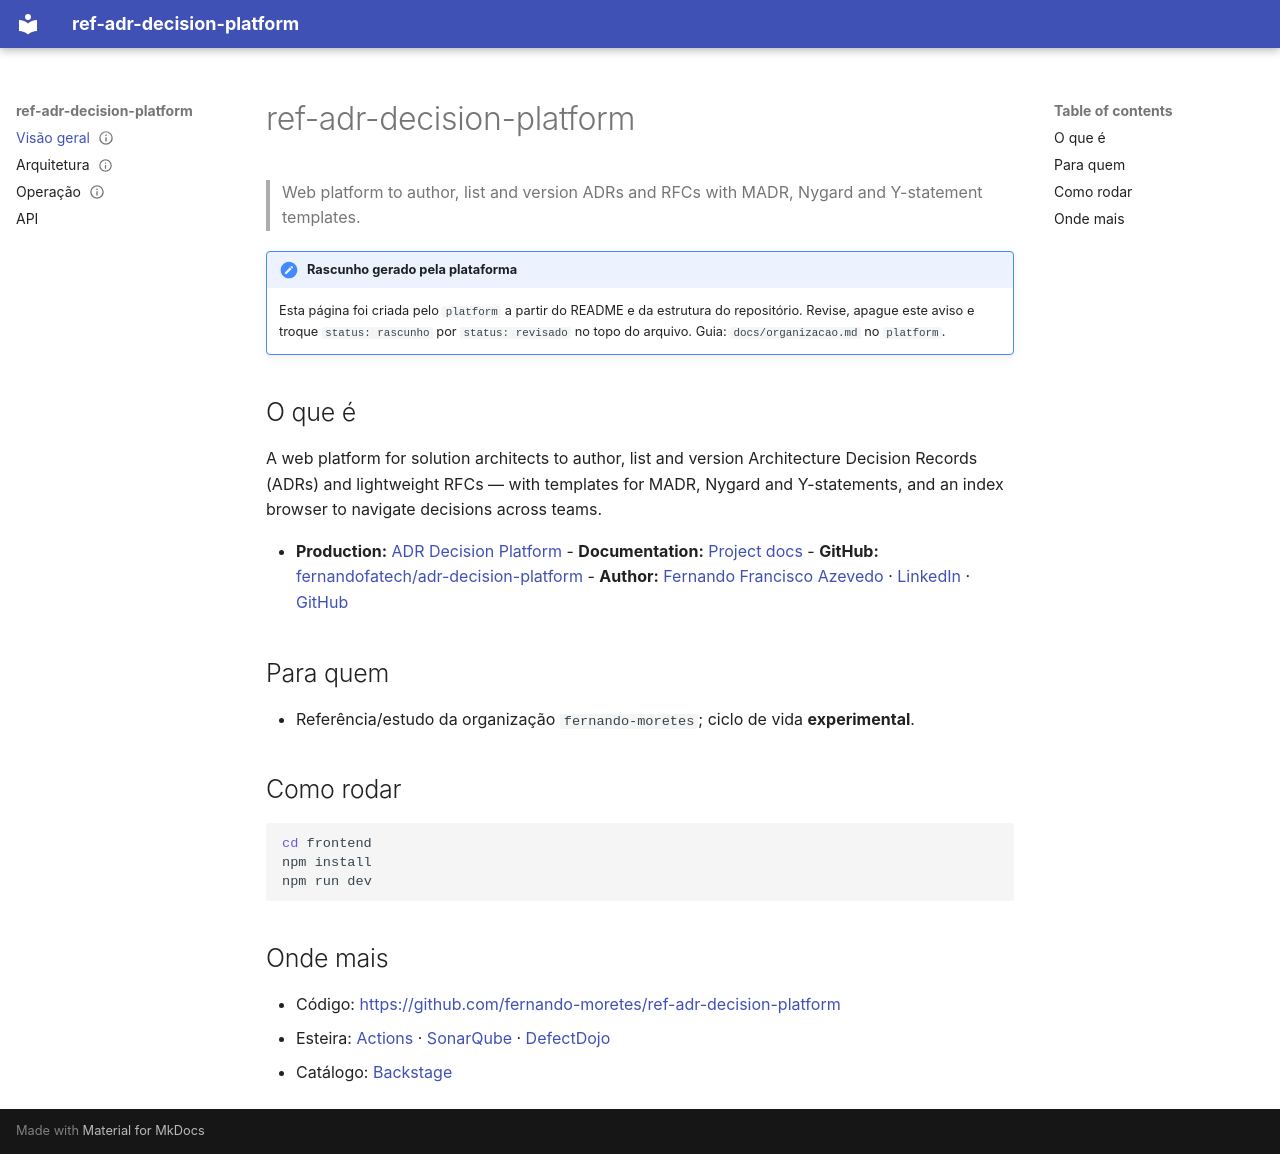

repository: fernando-moretes/ref-adr-decision-platform · page: index.html · generator: mkdocs

---
status: rascunho
---
# ref-adr-decision-platform

> Web platform to author, list and version ADRs and RFCs with MADR, Nygard and Y-statement templates.

!!! note "Rascunho gerado pela plataforma"
    Esta página foi criada pelo `platform` a partir do README e da estrutura do
    repositório. Revise, apague este aviso e troque `status: rascunho` por
    `status: revisado` no topo do arquivo. Guia: `docs/organizacao.md` no `platform`.

## O que é

A web platform for solution architects to author, list and version Architecture Decision Records (ADRs) and lightweight RFCs — with templates for MADR, Nygard and Y-statements, and an index browser to navigate decisions across teams.

- **Production:** [ADR Decision Platform](https://adr.moretes.com) - **Documentation:** [Project docs](docs/architecture.md) - **GitHub:** [fernandofatech/adr-decision-platform](https://github.com/fernandofatech/adr-decision-platform) - **Author:** [Fernando Francisco Azevedo](https://fernando.moretes.com) · [LinkedIn](https://www.linkedin.com/in/fernando-francisco-azevedo/) · [GitHub](https://github.com/fernandofatech)

## Para quem

- Referência/estudo da organização `fernando-moretes`; ciclo de vida **experimental**.

## Como rodar

```bash
cd frontend
npm install
npm run dev
```

## Onde mais

- Código: <https://github.com/fernando-moretes/ref-adr-decision-platform>
- Esteira: [Actions](https://github.com/fernando-moretes/ref-adr-decision-platform/actions) · [SonarQube](https://sonarqube.home.lab/dashboard?id=ref-adr-decision-platform) · [DefectDojo](https://defectdojo.home.lab/product?name=ref-adr-decision-platform)
- Catálogo: [Backstage](https://backstage.home.lab/catalog/default/component/ref-adr-decision-platform)
